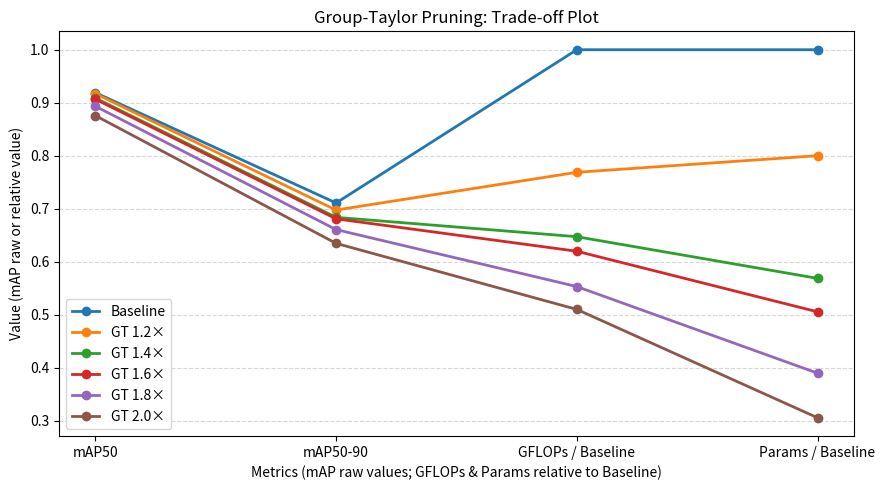

Write the Python code that produced this figure. (Note: this script raises an exception after producing the figure.)
import matplotlib.pyplot as plt
import numpy as np
import pandas as pd

# -----------------------------
# ==== Replace these with your real data ====
# Structure: {model_name: [mAP50, mAP50-90, GFLOPs, Params(M)]}
results = {
    "Baseline":       [0.919, 0.7107, 25.5, 9.5],
    "GT 1.2×":        [0.917, 0.6974, 19.6, 7.6],
    "GT 1.4×":        [0.9089, 0.6836, 16.5, 5.4],
    "GT 1.6×":        [0.9067, 0.6808, 15.8, 4.8],
    "GT 1.8×":        [0.8934, 0.6605, 14.1, 3.7],
    "GT 2.0×":        [0.8757, 0.6345, 13.0, 2.9],
}
# -----------------------------

# Metric names for original table
metrics = ["mAP50", "mAP50-90", "GFLOPs", "Params (M)"]

# Build DataFrame
df = pd.DataFrame.from_dict(results, orient="index", columns=metrics).astype(float)
print("Original data preview:\n", df)

# Baseline row
baseline = df.loc["Baseline"]

# Create a copy and normalize GFLOPs and Params by baseline values
df_rel = df.copy()
df_rel["GFLOPs"] = df_rel["GFLOPs"] / baseline["GFLOPs"]
df_rel["Params (M)"] = df_rel["Params (M)"] / baseline["Params (M)"]

# Prepare plotting metrics: keep mAPs raw, show normalized names for FLOPs/Params
metrics_plot = ["mAP50", "mAP50-90", "GFLOPs / Baseline", "Params / Baseline"]
df_plot = df_rel.rename(columns={"GFLOPs": "GFLOPs / Baseline", "Params (M)": "Params / Baseline"})[[
    "mAP50", "mAP50-90", "GFLOPs / Baseline", "Params / Baseline"
]]

print("\nNormalized (relative to Baseline) data preview:\n", df_plot)

# Plot
x = np.arange(len(metrics_plot))
plt.figure(figsize=(9, 5))
for model_name, row in df_plot.iterrows():
    y = row.values.astype(float)
    plt.plot(
        x,
        y,
        marker='o',
        linewidth=2,
        markersize=6,
        label=model_name
    )

plt.xticks(x, metrics_plot)
plt.xlabel("Metrics (mAP raw values; GFLOPs & Params relative to Baseline)")
plt.ylabel("Value (mAP raw or relative value)")
plt.title("Group-Taylor Pruning: Trade-off Plot")
plt.grid(axis='y', linestyle='--', alpha=0.5)
plt.legend(loc='best')

# Save figures (vector + high-res raster)
plt.tight_layout()
plt.savefig("./pic/group_taylor_metrics_rel.svg")
plt.savefig("./pic/group_taylor_metrics_rel.png", dpi=300)

plt.show()
print("Saved: baseline_vs_group_taylor_metrics_relative.svg, baseline_vs_group_taylor_metrics_relative.png")
